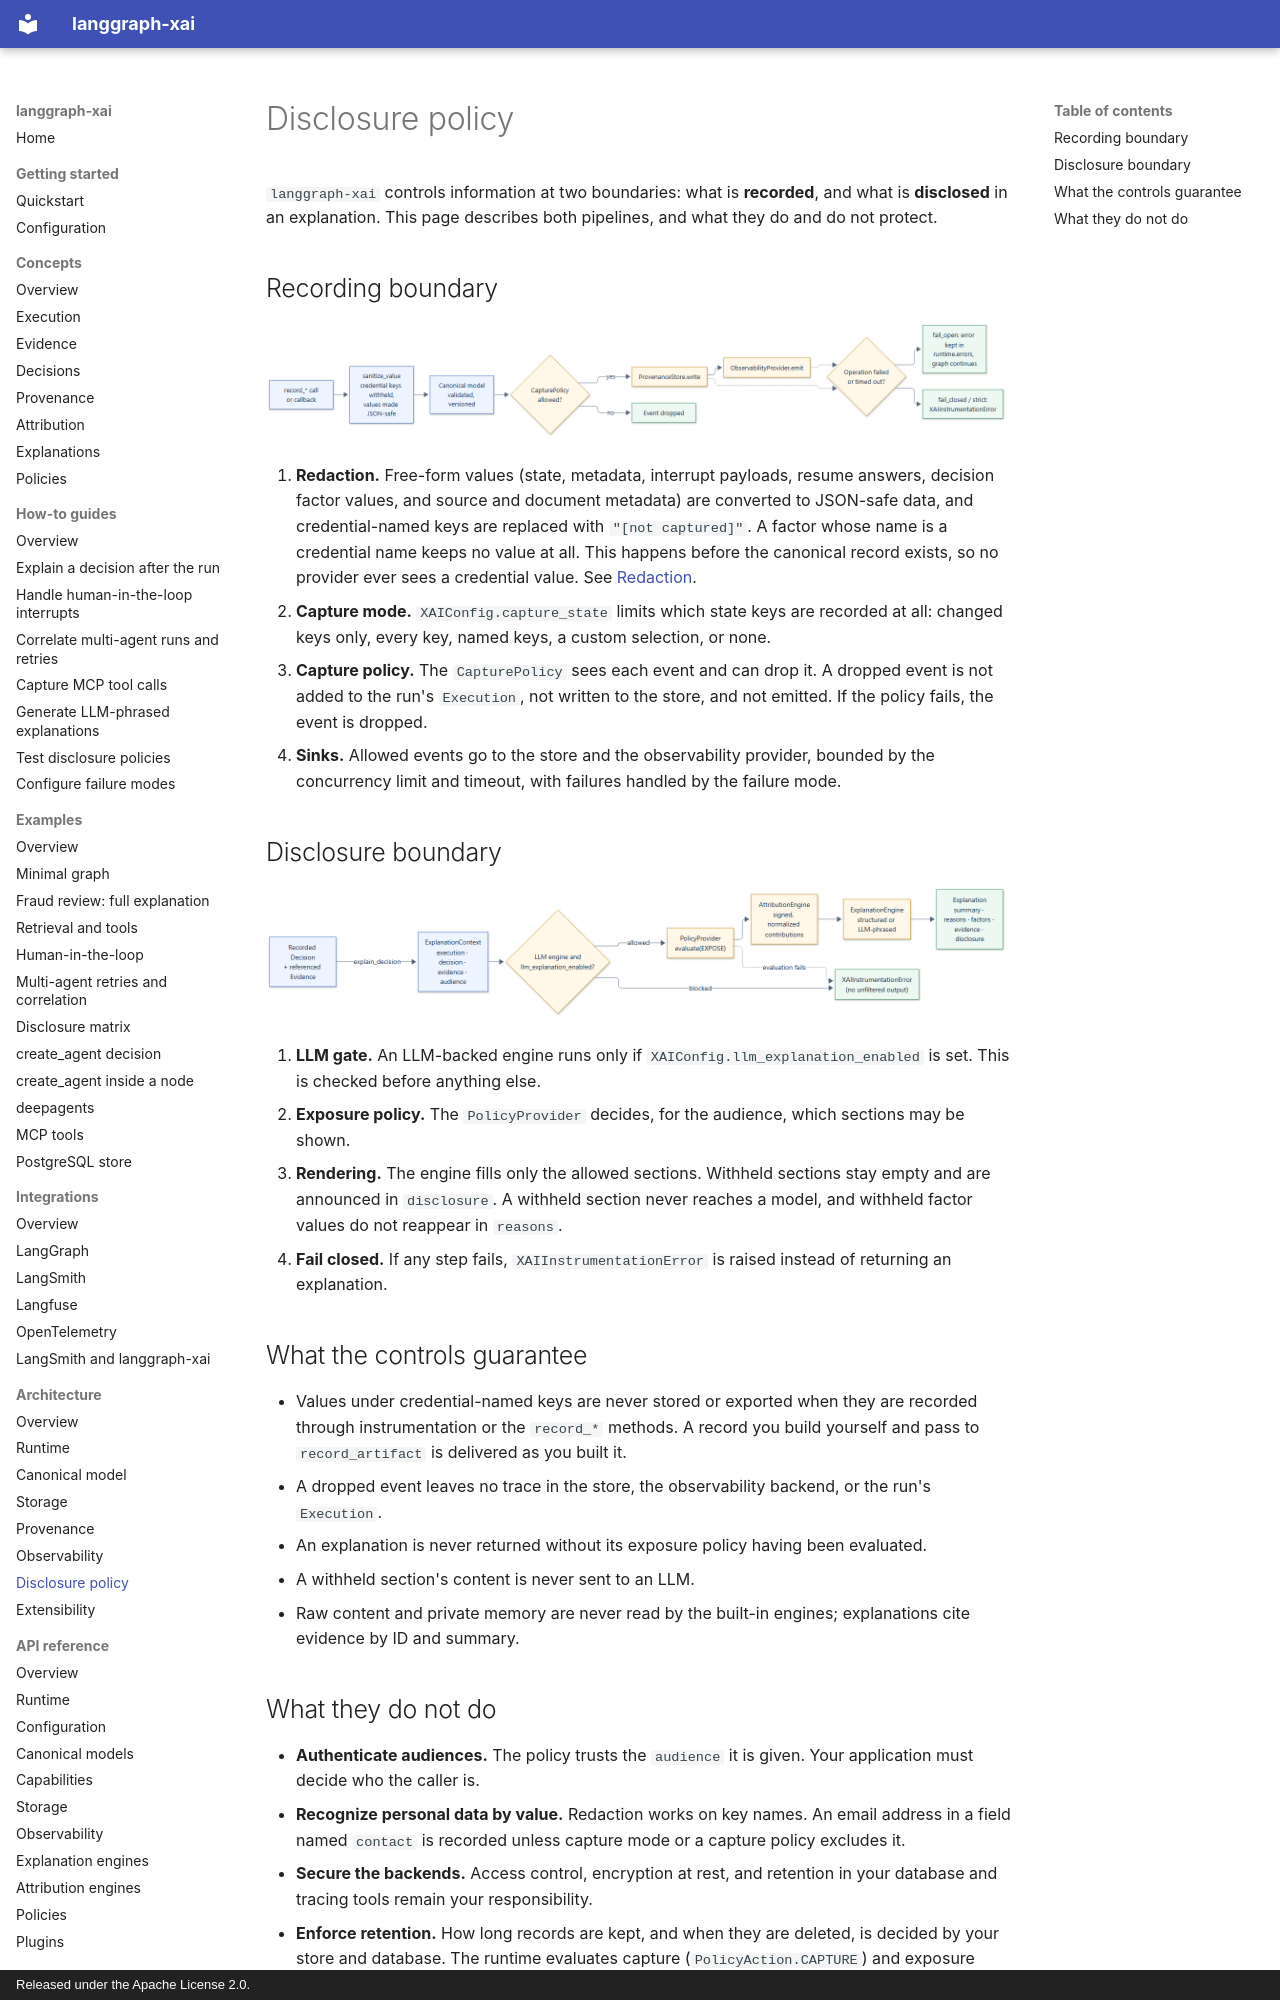

repository: smuniharish/langgraph-xai · page: architecture/disclosure-policy/index.html · generator: mkdocs · copyright: Released under the Apache License 2.0.

# Disclosure policy

`langgraph-xai` controls information at two boundaries: what is **recorded**,
and what is **disclosed** in an explanation. This page describes both
pipelines, and what they do and do not protect.

## Recording boundary

![The capture pipeline](../assets/diagrams/capture-pipeline.png)

1. **Redaction.** Free-form values (state, metadata, interrupt payloads,
   resume answers, decision factor values, and source and document metadata)
   are converted to JSON-safe data, and credential-named keys are replaced
   with `"[not captured]"`. A factor whose name is a credential name keeps no
   value at all. This happens before the canonical record exists, so no
   provider ever sees a credential value. See
   [Redaction](../concepts/policies.md#redaction).
2. **Capture mode.** `XAIConfig.capture_state` limits which state keys are
   recorded at all: changed keys only, every key, named keys, a custom
   selection, or none.
3. **Capture policy.** The `CapturePolicy` sees each event and can drop it. A
   dropped event is not added to the run's `Execution`, not written to the
   store, and not emitted. If the policy fails, the event is dropped.
4. **Sinks.** Allowed events go to the store and the observability provider,
   bounded by the concurrency limit and timeout, with failures handled by the
   failure mode.

## Disclosure boundary

![How an explanation is built](../assets/diagrams/explanation-flow.png)

1. **LLM gate.** An LLM-backed engine runs only if
   `XAIConfig.llm_explanation_enabled` is set. This is checked before anything
   else.
2. **Exposure policy.** The `PolicyProvider` decides, for the audience, which
   sections may be shown.
3. **Rendering.** The engine fills only the allowed sections. Withheld sections
   stay empty and are announced in `disclosure`. A withheld section never
   reaches a model, and withheld factor values do not reappear in `reasons`.
4. **Fail closed.** If any step fails, `XAIInstrumentationError` is raised
   instead of returning an explanation.

## What the controls guarantee

- Values under credential-named keys are never stored or exported when they
  are recorded through instrumentation or the `record_*` methods. A record you
  build yourself and pass to `record_artifact` is delivered as you built it.
- A dropped event leaves no trace in the store, the observability backend, or
  the run's `Execution`.
- An explanation is never returned without its exposure policy having been
  evaluated.
- A withheld section's content is never sent to an LLM.
- Raw content and private memory are never read by the built-in engines;
  explanations cite evidence by ID and summary.
